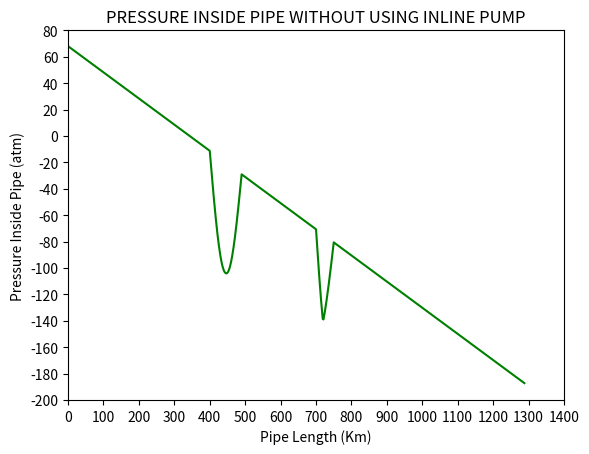

Write Python code to recreate this figure. (Note: this script raises an exception after producing the figure.)
import numpy as np
import matplotlib.pyplot as plt
import matplotlib.ticker as tk
import pandas as pd
''' 
CONSIDERING LEVEL PIPELINE CARRYING CRUDE OIL WITH VELOCITY 2 M/S 
REST ALL THINGS CALCULATED AS DESCRIBED IN README.MD  
'''
PaToAtm=9.8692e-6 #pascal to atm conversion factor e-6 means 10^-6
RHO=865           # DENSITY OF OIL (kg/m^3)
g=9.81            # ACCELERATION DUE TO GRAVITY (m/s^2)
FHeadPerMeter=0.0023666 # FRICTIONAL HEAD LOSS(m)

''' Lets assume only one pump(1000 psi)connected to the system at the initial location X=0 '''

P_inital=68.046  #atm

#defining arrays for storing pipeline length, Pressure values, and Friction losses 
X=np.arange(0,1289,1) # ARRAY OF DISTANCES (KM)
Z=np.zeros(X.shape)
Z1=np.sin(np.radians(np.concatenate((np.linspace(0,90,45),np.linspace(90,180,46)))))
Z2=np.sin(np.radians(np.concatenate((np.linspace(0,50,20),np.full((1,),50),np.linspace(50,0,30)))))
print(Z.shape)
Z[400:400+len(Z1)]=Z1
Z[700:700+len(Z2)]=Z2
P=np.zeros(X.shape)      # ARRAY OF PRESSURE (m)
FLoss=np.zeros(X.shape)  # ARRAY OF FRICTIONAL LOSSES (m)

# LOOP FOR CALCULATIONS
i=0 # Indexing variable
for d in X :
    FLoss[i]=RHO*g*FHeadPerMeter*d*PaToAtm*1000 #Pascals converted to atm
    P[i]=P_inital-FLoss[i]-RHO*g*Z[i]*PaToAtm*1000 
    i+=1

# def plain_format(x, pos): #Function to format numbers for graph
#     return f'{x}'  

# PLOTTING THE GRAPH
   
plt.plot(X,P,"g")   # Plot the Graphs
plt.ylim((-200,80)) # Set Y axis limit
plt.xlim((0,1400)) # Set X axis limit
plt.gca().yaxis.set_major_locator(tk.MultipleLocator(20)) #set least count of axis 20
plt.gca().xaxis.set_major_locator(tk.MultipleLocator(100))
plt.xlabel("Pipe Length (Km)")      #setting labels
plt.ylabel("Pressure Inside Pipe (atm)")#setting labels
plt.title("PRESSURE INSIDE PIPE WITHOUT USING INLINE PUMP") #setting labels
plt.show()  # Show the graph

# Sheet export
data=np.vstack((X,Z,FLoss,P))
df=pd.DataFrame(data.transpose(),columns=["Pipe Length (Km)","Elevation(Km)","Friction Pressure Loss (atm)","Resultant Pressure (atm)"])
df.to_excel("Pressure_Profile_Without_Inline_Pump_Elevated.xlsx",index=False)